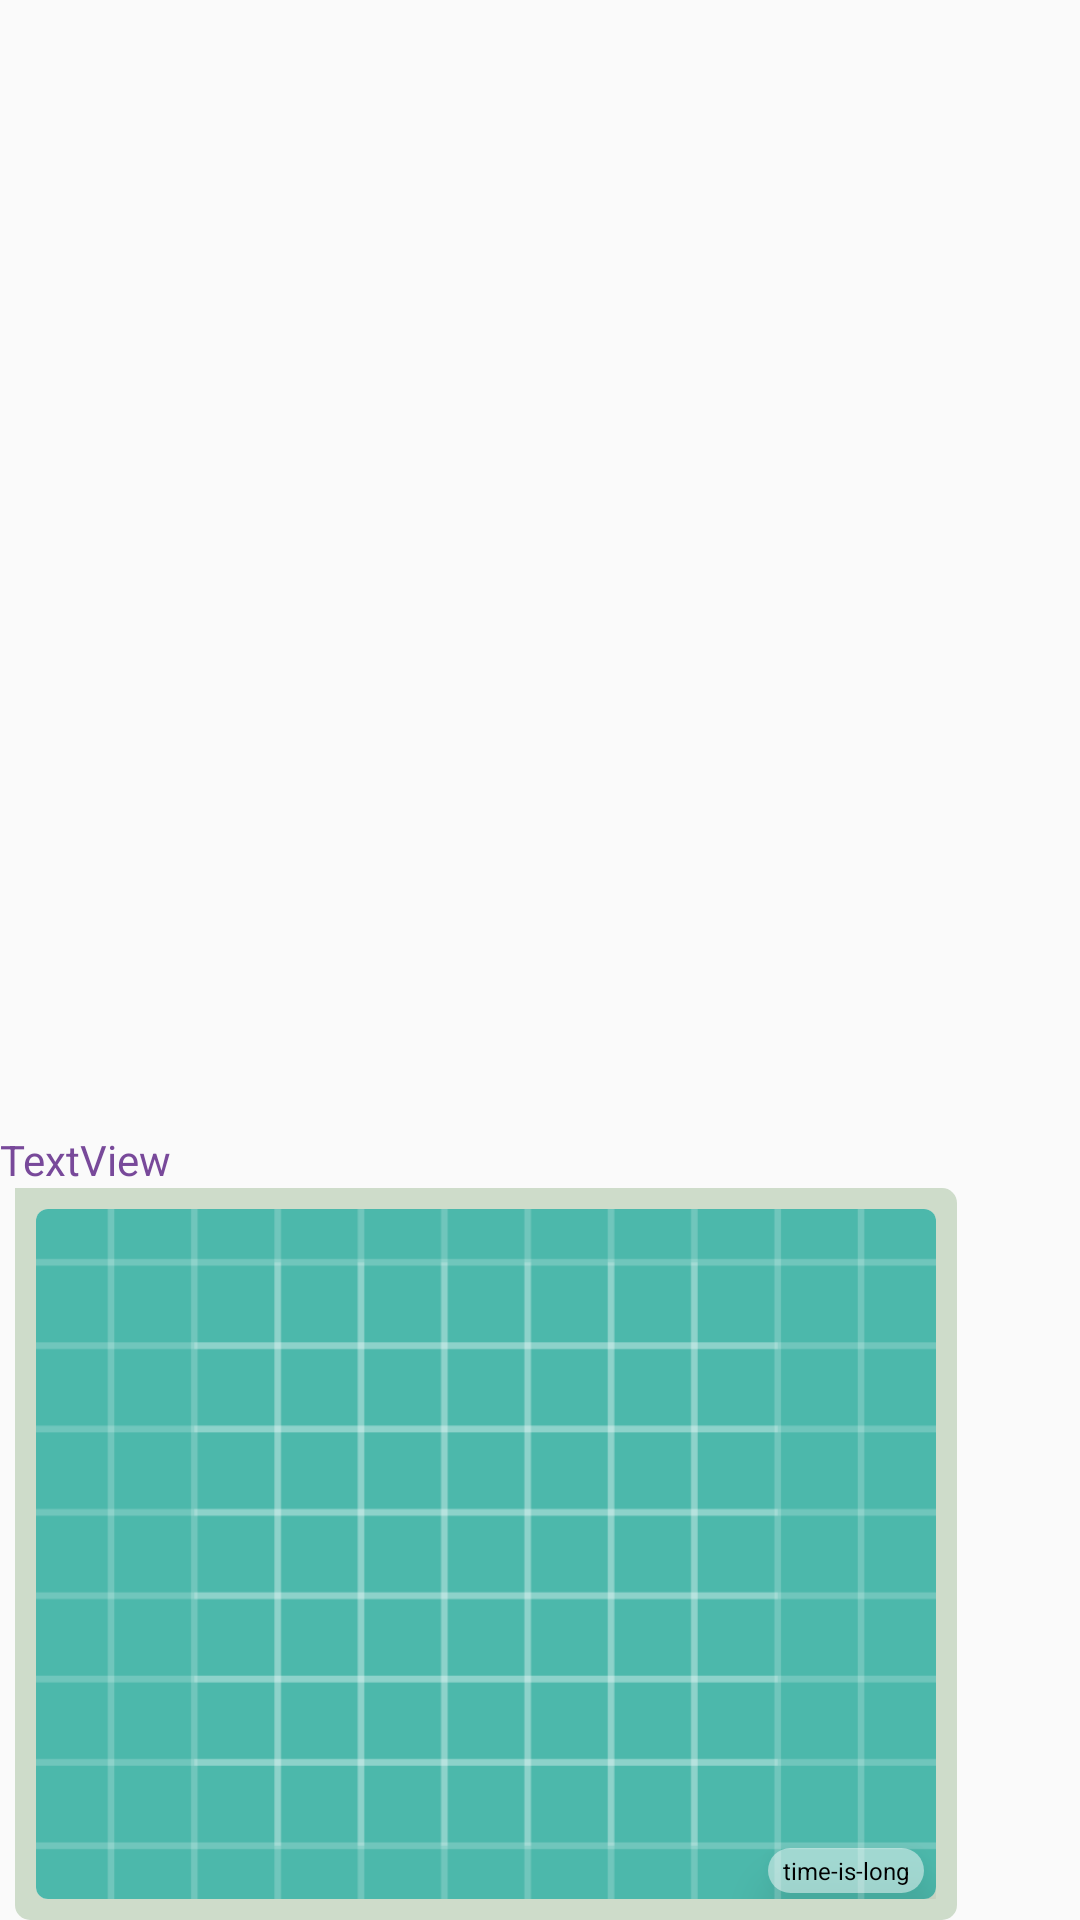

Reconstruct the res/layout file that produces this screen, plus the resources it refers to.
<!-- AndroidManifest.xml: application theme AppTheme -->
<!-- res/layout/left_img_grp_adapter.xml -->
<?xml version="1.0" encoding="utf-8"?>
<androidx.constraintlayout.widget.ConstraintLayout xmlns:android="http://schemas.android.com/apk/res/android"
    xmlns:app="http://schemas.android.com/apk/res-auto"
    xmlns:tools="http://schemas.android.com/tools"
    android:layout_width="match_parent"
    android:layout_height="wrap_content"
    android:elevation="10dp"
    android:id="@+id/background">

    <FrameLayout
        android:id="@+id/layoutrma"
        android:layout_width="wrap_content"
        android:layout_height="wrap_content"
        android:layout_marginStart="5sp"
        android:layout_marginTop="5sp"
        android:layout_marginEnd="50sp"
        app:layout_constraintBottom_toBottomOf="parent"
        app:layout_constraintEnd_toEndOf="parent"
        app:layout_constraintHorizontal_bias="0.0"
        app:layout_constraintStart_toStartOf="parent"
        app:layout_constraintTop_toTopOf="parent"
        app:layout_constraintVertical_bias="1.0">

        <androidx.constraintlayout.widget.ConstraintLayout
            android:id="@+id/imageView3"
            android:layout_width="wrap_content"
            android:layout_height="wrap_content"
            android:layout_gravity="end"
            android:background="@drawable/light_message_background"
            android:padding="7dp">

            <TextView
                android:id="@+id/time"
                android:layout_width="wrap_content"
                android:layout_height="wrap_content"
                android:layout_marginEnd="4dp"
                android:layout_marginBottom="2dp"
                android:background="@drawable/curved_rectangle"
                android:elevation="10dp"
                android:gravity="center"
                android:paddingHorizontal="5dp"
                android:paddingVertical="2dp"
                android:text="time-is-long"
                android:textColor="@color/text"
                android:textSize="8sp"
                app:layout_constraintBottom_toBottomOf="@+id/showMessage"
                app:layout_constraintEnd_toEndOf="parent"
                app:layout_constraintHorizontal_bias="1.0"
                app:layout_constraintStart_toStartOf="@+id/showMessage"
                app:layout_constraintTop_toTopOf="@+id/showMessage"
                app:layout_constraintVertical_bias="1.0"
                tools:ignore="SmallSp" />

            <androidx.cardview.widget.CardView
                android:id="@+id/showMessage"
                android:layout_width="wrap_content"
                android:layout_height="wrap_content"
                app:cardCornerRadius="4dp"
                app:layout_constraintBottom_toBottomOf="@+id/imageView3"
                app:layout_constraintEnd_toEndOf="@+id/imageView3"
                app:layout_constraintHorizontal_bias="1.0"
                app:layout_constraintStart_toStartOf="@+id/imageView3"
                app:layout_constraintTop_toTopOf="@+id/imageView3"
                app:layout_constraintVertical_bias="0.0">

                <ImageView
                    android:id="@+id/showMessageFile"
                    android:layout_width="300dp"
                    android:layout_height="230dp"
                    android:scaleType="centerCrop"
                    android:src="@drawable/ic_launcher_background" />
            </androidx.cardview.widget.CardView>
        </androidx.constraintlayout.widget.ConstraintLayout>
    </FrameLayout>

    <TextView
        android:id="@+id/textView13"
        android:layout_width="wrap_content"
        android:layout_height="wrap_content"
        android:text="TextView"
        android:textColor="@color/colorPrimaryDark"
        app:layout_constraintBottom_toTopOf="@+id/layoutrma"
        app:layout_constraintEnd_toEndOf="parent"
        app:layout_constraintHorizontal_bias="0.0"
        app:layout_constraintStart_toStartOf="parent" />
</androidx.constraintlayout.widget.ConstraintLayout>
<!-- resources referenced by this layout -->
<resources>
  <color name="colorPrimaryDark">#78499A</color>
  <color name="text">#000000</color>
  <!-- drawable curved_rectangle (drawable) -->
  <?xml version="1.0" encoding="utf-8"?>
  <shape xmlns:android="http://schemas.android.com/apk/res/android">
      <solid android:color="#7AFFFFFF"/>
      <corners android:radius="31dp"/>
  </shape>
  <!-- drawable ic_launcher_background: vector/xml drawable (drawable, 5605 chars, omitted) -->
  <!-- drawable light_message_background (drawable) -->
  <?xml version="1.0" encoding="utf-8"?>
  <shape xmlns:android="http://schemas.android.com/apk/res/android">
      <corners
          android:radius="5dp"
          android:topLeftRadius="0dp"/>
      <solid android:color="#CEDCCA"/>
  
  </shape>
  <style name="AppTheme" parent="Theme.AppCompat.Light.DarkActionBar">
          <item name="colorPrimary">#78499a</item>
          <item name="colorPrimaryDark">#320360</item>
          <item name="colorAccent">#ca9bec</item>
          <item name="backGround">#F8F0FD</item>
          <item name="Tint">#78499a</item>
          <item name="bar">#935EBA</item>
          <item name="BtnTint">#538F4E</item>
          <item name="DarkMsgColor">#9ABA92</item>
          <item name="LightMsgColor">#CEDCCA</item>
      </style>
</resources>
